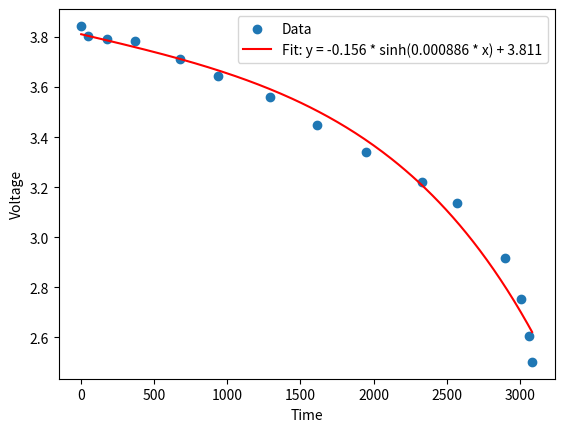

Here is the Python script that generated this plot:
import numpy as np
from scipy.optimize import curve_fit
import matplotlib.pyplot as plt

# Define the data
data = np.array([[0.0, 3.844504115757135],
                 [48.51355893779851, 3.8054220116789006],
                 [178.96703485690614, 3.7913979503294954],
                 [368.62800278292434, 3.7861096128139584],
                 [677.2198900901326, 3.711228629722568],
                 [938.3613580044248, 3.6436059191857604],
                 [1294.403664704549, 3.561466663539786],
                 [1615.0809471322596, 3.4471752538636533],
                 [1947.5622053891793, 3.340962923008372],
                 [2333.4662257764444, 3.2196594826575367],
                 [2570.999742032317, 3.135878614479023],
                 [2898.2122057800398, 2.9187753570507264],
                 [3005.8550846993903, 2.754039539410427],
                 [3060.075201488396, 2.6043948312656835],
                 [3084.3867013750464, 2.5018292253934007]])

x_data = data[:, 0]
y_data = data[:, 1]

# Define the sinh model function
def sinh_model(x, a, b, c):
    return a * np.sinh(b * x) + c

# Fit the model to the data
initial_guess = [1, 0.001, 3]  # Initial guess for a, b, and c
params, covariance = curve_fit(sinh_model, x_data, y_data, p0=initial_guess)

# Extract the parameters
a, b, c = params

# Generate model predictions
x_fit = np.linspace(min(x_data), max(x_data), 200)
y_fit = sinh_model(x_fit, a, b, c)

# Plot the data and the fit
plt.scatter(x_data, y_data, label='Data')
plt.plot(x_fit, y_fit, label=f'Fit: y = {a:.3f} * sinh({b:.6f} * x) + {c:.3f}', color='red')
plt.xlabel('Time')
plt.ylabel('Voltage')
plt.legend()
plt.show()

print(f"Fitted parameters: a = {a:.3f}, b = {b:.6f}, c = {c:.3f}")
